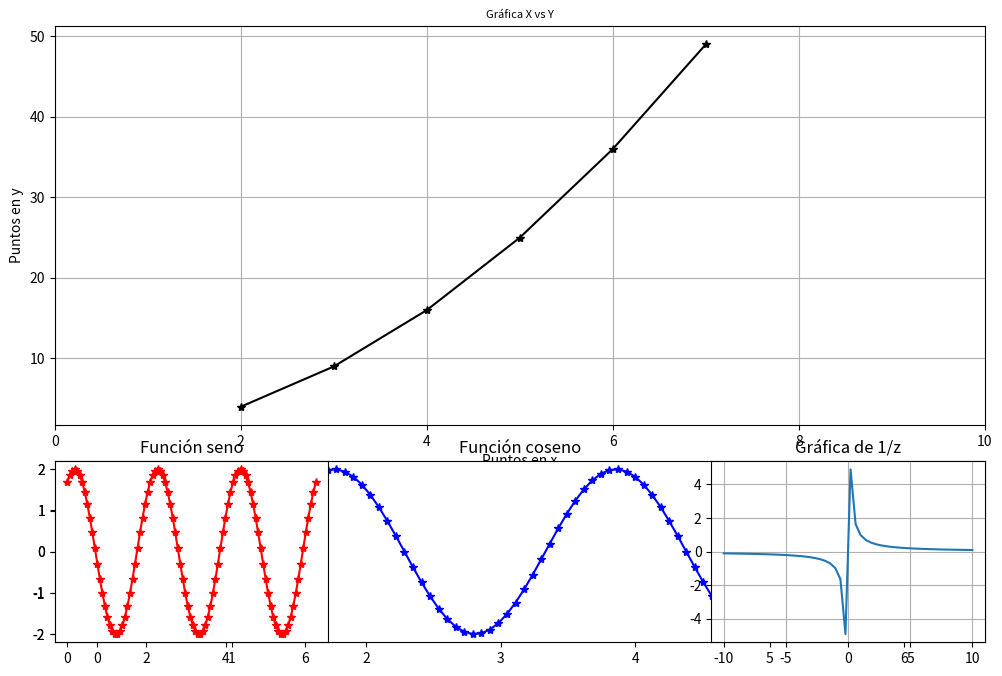

This chart was generated by the following Python code:
import numpy as np
import matplotlib.pyplot as plt
import matplotlib.animation as animation

Acos = 2
Fcos = 3
Facos = 1
#Primera gráfica de X vs Y
x=[2,3,4,5,6,7]
y=[4,9,16,25,36,49]
#Coseno
xcos = np.linspace(0,2*np.pi,100)
ycos = Acos*np.cos(Fcos*xcos + Facos)
#Seno
xsen = np.linspace(0,2*np.pi,100)
ysen = Acos*np.sin(Fcos*xsen + Facos)
#Gráfica de exponencial
z = np.linspace(-10,10,50)
v = 1/z

plt.figure(figsize=(12,8))
plt.subplot(3,1,(1,2))
plt.plot(x, y, color='black', marker='*')
plt.xlabel("Puntos en x", fontsize=10)
plt.ylabel("Puntos en y", fontsize=10)
plt.title(f"Gráfica X vs Y", fontsize=8)
plt.grid(True)
plt.xlim(0,10)

# Second subplot
plt.subplot(3, 1, 3)
plt.plot(xcos,ycos, color ='blue', marker = '*')
plt.title('Función coseno')


#Third subplot
plt.subplot(3, 3, 7)
plt.plot(xsen, ysen, color = 'red', marker = '*')
plt.title('Función seno')

#Cuarto subplot
plt.subplot(3, 3, 9)
plt.plot(z, v)
plt.title('Gráfica de 1/z')

plt.grid(True)






plt.show()

